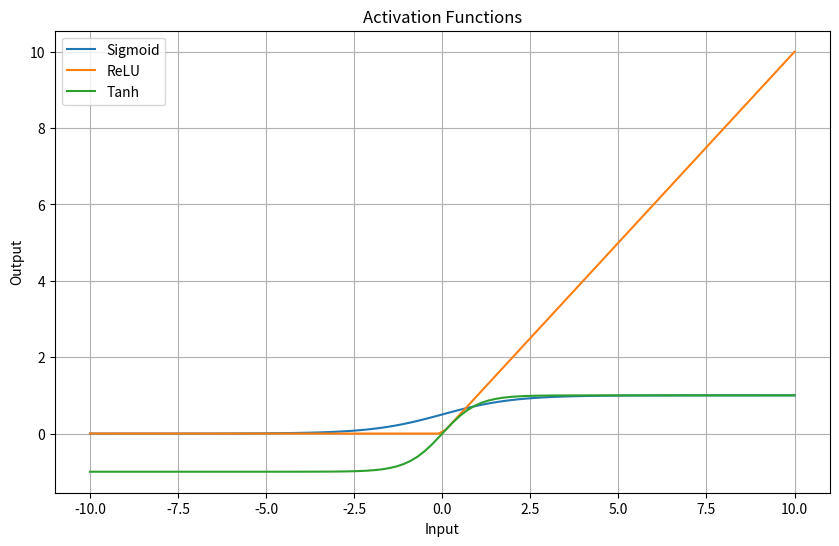

The script that saved this image:
import numpy as np
import matplotlib.pyplot as plt

x = np.linspace(-10, 10, 100)

def sigmoid(x):
    return 1 / (1 + np.exp(-x))


def relu(x):
    return np.maximum(0, x)

def tanh(x):
    return np.tanh(x)


sigmoid_output = sigmoid(x)
relu_output = relu(x)
tanh_output = tanh(x)

plt.figure(figsize=(10, 6))

plt.plot(x, sigmoid_output, label="Sigmoid")
plt.plot(x, relu_output, label="ReLU")
plt.plot(x, tanh_output, label="Tanh")

plt.xlabel("Input")
plt.ylabel("Output")
plt.title("Activation Functions")
plt.legend()
plt.grid(True)

plt.show()

# Explanation
# Sigmoid: Converts values into a range between 0 and 1. 
#          Commonly used in the output layer for binary classification.

# ReLU: Returns 0 for negative values and the input itself for positive values. 
#       It is commonly used in hidden layers of neural networks.

# Tanh: Converts values into a range between -1 and 1. 
#       It is useful when both positive and negative outputs are needed.
